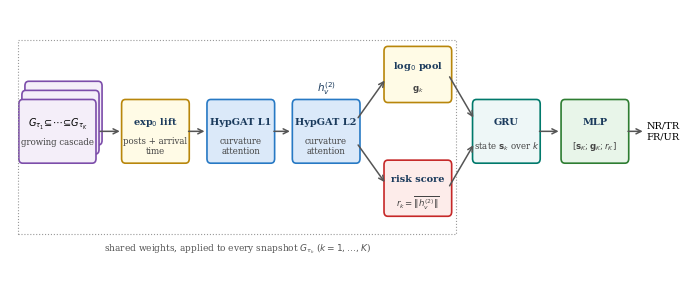

Write Python code to recreate this figure.
import numpy as np, matplotlib; matplotlib.use('Agg')
import matplotlib.pyplot as plt, matplotlib.patches as mpatches
plt.rcParams.update({'font.family':'serif','font.size':9,'pdf.fonttype':42})
fig, ax = plt.subplots(figsize=(7.0, 3.0)); ax.set_xlim(0, 10.6); ax.set_ylim(0.2, 3.8); ax.axis('off')
def box(x, y, w, h, label, sub='', fc='#dbe9f9', ec='#2779c4', fs=7.0):
    ax.add_patch(mpatches.FancyBboxPatch((x-w/2, y-h/2), w, h, boxstyle='round,pad=0.06', fc=fc, ec=ec, lw=1.2))
    ax.text(x, y+(0.11 if sub else 0), label, ha='center', va='center', fontsize=fs, fontweight='bold', color='#1a3a5c')
    if sub: ax.text(x, y-0.2, sub, ha='center', va='center', fontsize=6.2, color='#444')
def arrow(x1, y1, x2, y2, **k):
    ax.annotate('', xy=(x2, y2), xytext=(x1, y1), arrowprops=dict(arrowstyle='->', color='#555', lw=1.1, **k))
# snapshot stack
for i, dy in enumerate([0.24, 0.12, 0.0]):
    box(0.75+dy*0.4, 2.2+dy, 1.1, 0.72, '', fc='#f4eef9', ec='#7c4daa')
ax.text(0.75, 2.26, r'$G_{\tau_1}\!\subseteq\!\cdots\!\subseteq\!G_{\tau_K}$', ha='center', fontsize=7)
ax.text(0.75, 2.02, 'growing cascade', ha='center', fontsize=6.2, color='#444')
arrow(1.38, 2.2, 1.78, 2.2)
box(2.3, 2.2, 0.95, 0.72, r'exp$_0$ lift', 'posts + arrival\ntime', fc='#fffbe6', ec='#b8860b')
arrow(2.78, 2.2, 3.12, 2.2)
box(3.65, 2.2, 0.95, 0.72, 'HypGAT L1', 'curvature\nattention')
arrow(4.13, 2.2, 4.47, 2.2)
box(5.0, 2.2, 0.95, 0.72, 'HypGAT L2', 'curvature\nattention')
ax.text(5.0, 2.72, r'$h^{(2)}_v$', ha='center', fontsize=7.5, color='#1a3a5c')
# both heads from L2 output
arrow(5.48, 2.35, 5.95, 2.9); arrow(5.48, 2.05, 5.95, 1.5)
box(6.45, 2.95, 0.95, 0.62, r'log$_0$ pool', r'$\mathbf{g}_k$', fc='#fffbe6', ec='#b8860b')
box(6.45, 1.45, 0.95, 0.62, 'risk score', r'$r_k=\overline{\|h^{(2)}_v\|}$', fc='#fdecea', ec='#c62828')
arrow(6.93, 2.95, 7.35, 2.35); arrow(6.93, 1.45, 7.35, 2.05)
box(7.85, 2.2, 0.95, 0.72, 'GRU', r'state $\mathbf{s}_k$ over $k$', fc='#eef7f7', ec='#00796b')
arrow(8.33, 2.2, 8.72, 2.2)
box(9.25, 2.2, 0.95, 0.72, 'MLP', r'$[\mathbf{s}_K;\mathbf{g}_K;r_K]$', fc='#e8f5e9', ec='#2e7d32')
arrow(9.73, 2.2, 10.05, 2.2); ax.text(10.33, 2.2, 'NR/TR\nFR/UR', ha='center', va='center', fontsize=7)
ax.plot([0.12, 7.05, 7.05, 0.12, 0.12], [0.85, 0.85, 3.4, 3.4, 0.85], ls=':', lw=0.8, color='#999')
ax.text(3.6, 0.62, r'shared weights, applied to every snapshot $G_{\tau_k}$ ($k=1,\ldots,K$)', ha='center', fontsize=6.5, color='#555')
fig.tight_layout(); fig.savefig('Fig1.pdf', bbox_inches='tight'); fig.savefig('Fig1.png', dpi=110, bbox_inches='tight')
